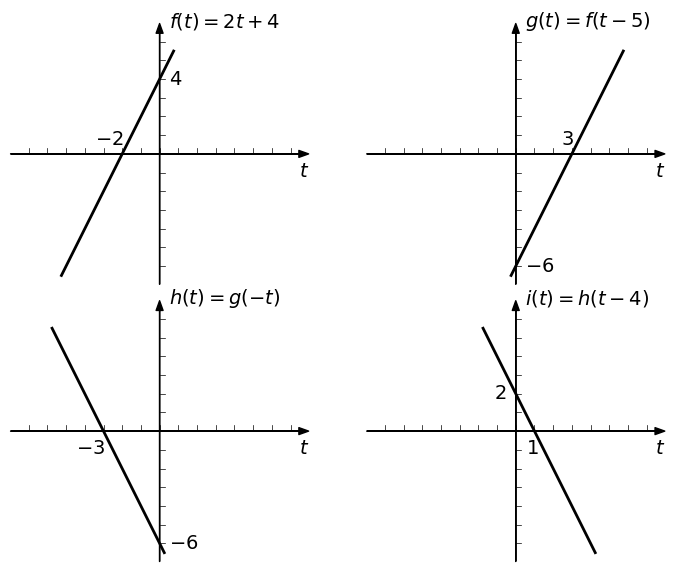

This chart was generated by the following Python code:
import numpy as np
import matplotlib.pyplot as plt
import scipy.interpolate
import scipy.signal
import math

from matplotlib import rc

__author__ = 'ernesto'

# if use latex or mathtext
rc('text', usetex=False)


def get_abscissa(m, n, y):
    return (y - n) / m


#
# PLOTS
#
# axis parameters
xmin = -8
xmax = 8
ymin = -7
ymax = 7

fmax = 5.5
fmin = -6.5

font_size = 14

# ticks length
tl = 0.3

# baseline of x label
x_bl = -1.2
# margin and baseline of y label
y_m = 0.5
y_bl = ymax-0.2

fig = plt.figure(1, figsize=(9, 7), frameon=False)
#
# f(t) = 2t + 4
#
m = 2
n = 4
ax = plt.subplot2grid((6, 8), (0, 0), rowspan=3, colspan=4)
plt.axis([xmin, xmax, ymin, ymax])

# axis arrows
plt.annotate("", xytext=(xmin, 0), xycoords='data', xy=(xmax, 0), textcoords='data', color='black',
             arrowprops=dict(width=0.1, headwidth=5, headlength=7, color='black', shrink=0.002))
plt.annotate("", xytext=(0, ymin), xycoords='data', xy=(0, ymax), textcoords='data',
             arrowprops=dict(width=0.1, headwidth=5, headlength=7, facecolor='black', shrink=0.002))

# f(t)
plt.plot([get_abscissa(m, n, fmin), get_abscissa(m, n, fmax)], [fmin, fmax], 'k', linewidth=2)
# xticks
for xi in range(xmin+1, xmax):
    plt.plot([xi, xi], [0, tl], 'k', linewidth=0.5)
# yticks
for yi in range(ymin+1, ymax):
    plt.plot([0, tl], [yi, yi], 'k', linewidth=0.5)

# labels
plt.text(xmax, x_bl, r'$t$', fontsize=font_size, ha='right', va='baseline')
plt.text(y_m, y_bl, r'$f(t)=2t+4$', fontsize=font_size, ha='left', va='baseline')
plt.text(-n/m+0.1, 0.5, r'$-2$', fontsize=font_size, ha='right', va='baseline')
plt.text(y_m, n, r'$4$', fontsize=font_size, ha='left', va='center')

plt.gca().set_aspect('equal', adjustable='box')
plt.axis('off')

#
# g(t) = f(t-5) = 2t - 6
#
m = 2
n = -6
ax = plt.subplot2grid((6, 8), (0, 4), rowspan=3, colspan=4)
plt.axis([xmin, xmax, ymin, ymax])

# axis arrows
plt.annotate("", xytext=(xmin, 0), xycoords='data', xy=(xmax, 0), textcoords='data', color='black',
             arrowprops=dict(width=0.1, headwidth=5, headlength=7, color='black', shrink=0.002))
plt.annotate("", xytext=(0, ymin), xycoords='data', xy=(0, ymax), textcoords='data',
             arrowprops=dict(width=0.1, headwidth=5, headlength=7, facecolor='black', shrink=0.002))

# g(t)
plt.plot([get_abscissa(m, n, fmin), get_abscissa(m, n, fmax)], [fmin, fmax], 'k', linewidth=2)
# xticks
for xi in range(xmin+1, xmax):
    plt.plot([xi, xi], [0, tl], 'k', linewidth=0.5)
# yticks
for yi in range(ymin+1, ymax):
    plt.plot([0, tl], [yi, yi], 'k', linewidth=0.5)

# labels
plt.text(xmax, x_bl, r'$t$', fontsize=font_size, ha='right', va='baseline')
plt.text(y_m, y_bl, r'$g(t)=f(t-5)$', fontsize=font_size, ha='left', va='baseline')
plt.text(-n/m+0.1, 0.5, r'$3$', fontsize=font_size, ha='right', va='baseline')
plt.text(y_m, n, r'$-6$', fontsize=font_size, ha='left', va='center')

plt.gca().set_aspect('equal', adjustable='box')
plt.axis('off')

#
# h(t) = g(-t) = -2t - 6
#
m = -2
n = -6
ax = plt.subplot2grid((6, 8), (3, 0), rowspan=3, colspan=4)
plt.axis([xmin, xmax, ymin, ymax])

# axis arrows
plt.annotate("", xytext=(xmin, 0), xycoords='data', xy=(xmax, 0), textcoords='data', color='black',
             arrowprops=dict(width=0.1, headwidth=5, headlength=7, color='black', shrink=0.002))
plt.annotate("", xytext=(0, ymin), xycoords='data', xy=(0, ymax), textcoords='data',
             arrowprops=dict(width=0.1, headwidth=5, headlength=7, facecolor='black', shrink=0.002))

# h(t)
plt.plot([get_abscissa(m, n, fmin), get_abscissa(m, n, fmax)], [fmin, fmax], 'k', linewidth=2)
# xticks
for xi in range(xmin+1, xmax):
    plt.plot([xi, xi], [0, tl], 'k', linewidth=0.5)
# yticks
for yi in range(ymin+1, ymax):
    plt.plot([0, tl], [yi, yi], 'k', linewidth=0.5)

# labels
plt.text(xmax, x_bl, r'$t$', fontsize=font_size, ha='right', va='baseline')
plt.text(y_m, y_bl, r'$h(t)=g(-t)$', fontsize=font_size, ha='left', va='baseline')
plt.text(-n/m+0.1, x_bl, r'$-3$', fontsize=font_size, ha='right', va='baseline')
plt.text(y_m, n, r'$-6$', fontsize=font_size, ha='left', va='center')

plt.gca().set_aspect('equal', adjustable='box')
plt.axis('off')


#
# i(t) = h(t-4) = -2t + 2
#
m = -2
n = 2
ax = plt.subplot2grid((6, 8), (3, 4), rowspan=3, colspan=4)
plt.axis([xmin, xmax, ymin, ymax])

# axis arrows
plt.annotate("", xytext=(xmin, 0), xycoords='data', xy=(xmax, 0), textcoords='data', color='black',
             arrowprops=dict(width=0.1, headwidth=5, headlength=7, color='black', shrink=0.002))
plt.annotate("", xytext=(0, ymin), xycoords='data', xy=(0, ymax), textcoords='data',
             arrowprops=dict(width=0.1, headwidth=5, headlength=7, facecolor='black', shrink=0.002))

# h(t)
plt.plot([get_abscissa(m, n, fmin), get_abscissa(m, n, fmax)], [fmin, fmax], 'k', linewidth=2)
# xticks
for xi in range(xmin+1, xmax):
    plt.plot([xi, xi], [0, tl], 'k', linewidth=0.5)
# yticks
for yi in range(ymin+1, ymax):
    plt.plot([0, tl], [yi, yi], 'k', linewidth=0.5)

# labels
plt.text(xmax, x_bl, r'$t$', fontsize=font_size, ha='right', va='baseline')
plt.text(y_m, y_bl, r'$i(t)=h(t-4)$', fontsize=font_size, ha='left', va='baseline')
plt.text(-n/m-0.1, x_bl, r'$1$', fontsize=font_size, ha='center', va='baseline')
plt.text(-y_m, n, r'$2$', fontsize=font_size, ha='right', va='center')

plt.gca().set_aspect('equal', adjustable='box')
plt.axis('off')


plt.savefig('function_transformations.eps', format='eps', bbox_inches='tight')
plt.show()

